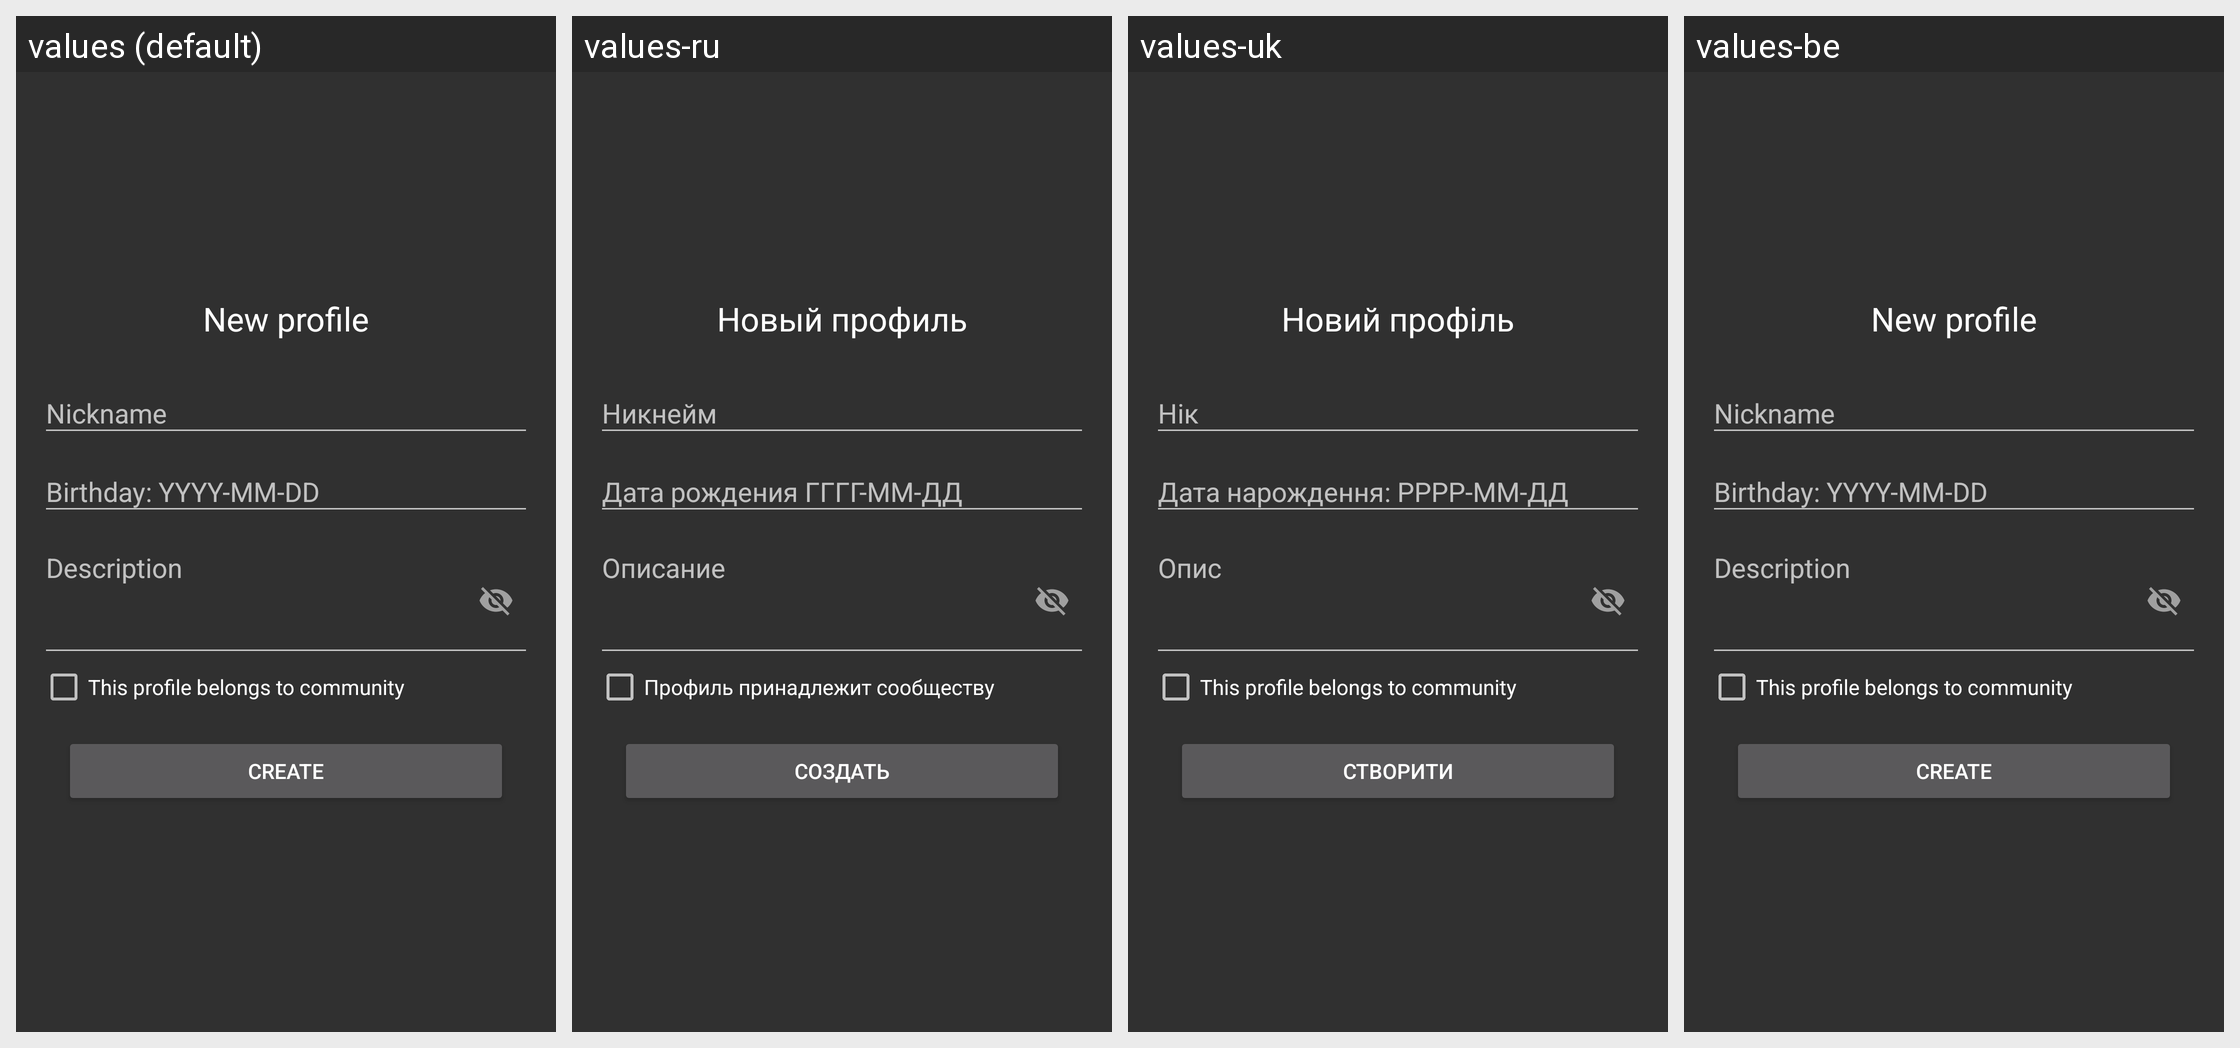

The same Android screen rendered under several of its app's locales, left to right. List the strings drawn on it with the default value and each locale's translation.
Android screen res/layout/fragment_create_profile.xml rendered under 4 locales, left to right: values (default), values-ru, values-uk, values-be. Device: Nexus 5 (rendered at 1080×1920; each locale shown at half size, 540×960, under a caption strip naming it); theme AppTheme.
Other locales in the repository, not shown: values-de.
Strings drawn on this screen, with the default value and each locale's value (text and hints the layout hard-codes, and strings that could not be matched under every locale, appear in the picture but are not listed):

new_profile
  values: New profile
  values-ru: Новый профиль
  values-uk: Новий профіль
  values-be: New profile  [not translated; the default value is used]

profile_belongs_to_community
  values: This profile belongs to community
  values-ru: Профиль принадлежит сообществу
  values-uk: This profile belongs to community  [not translated; the default value is used]
  values-be: This profile belongs to community  [not translated; the default value is used]

create
  values: Create
  values-ru: Создать
  values-uk: Створити
  values-be: Create  [not translated; the default value is used]
